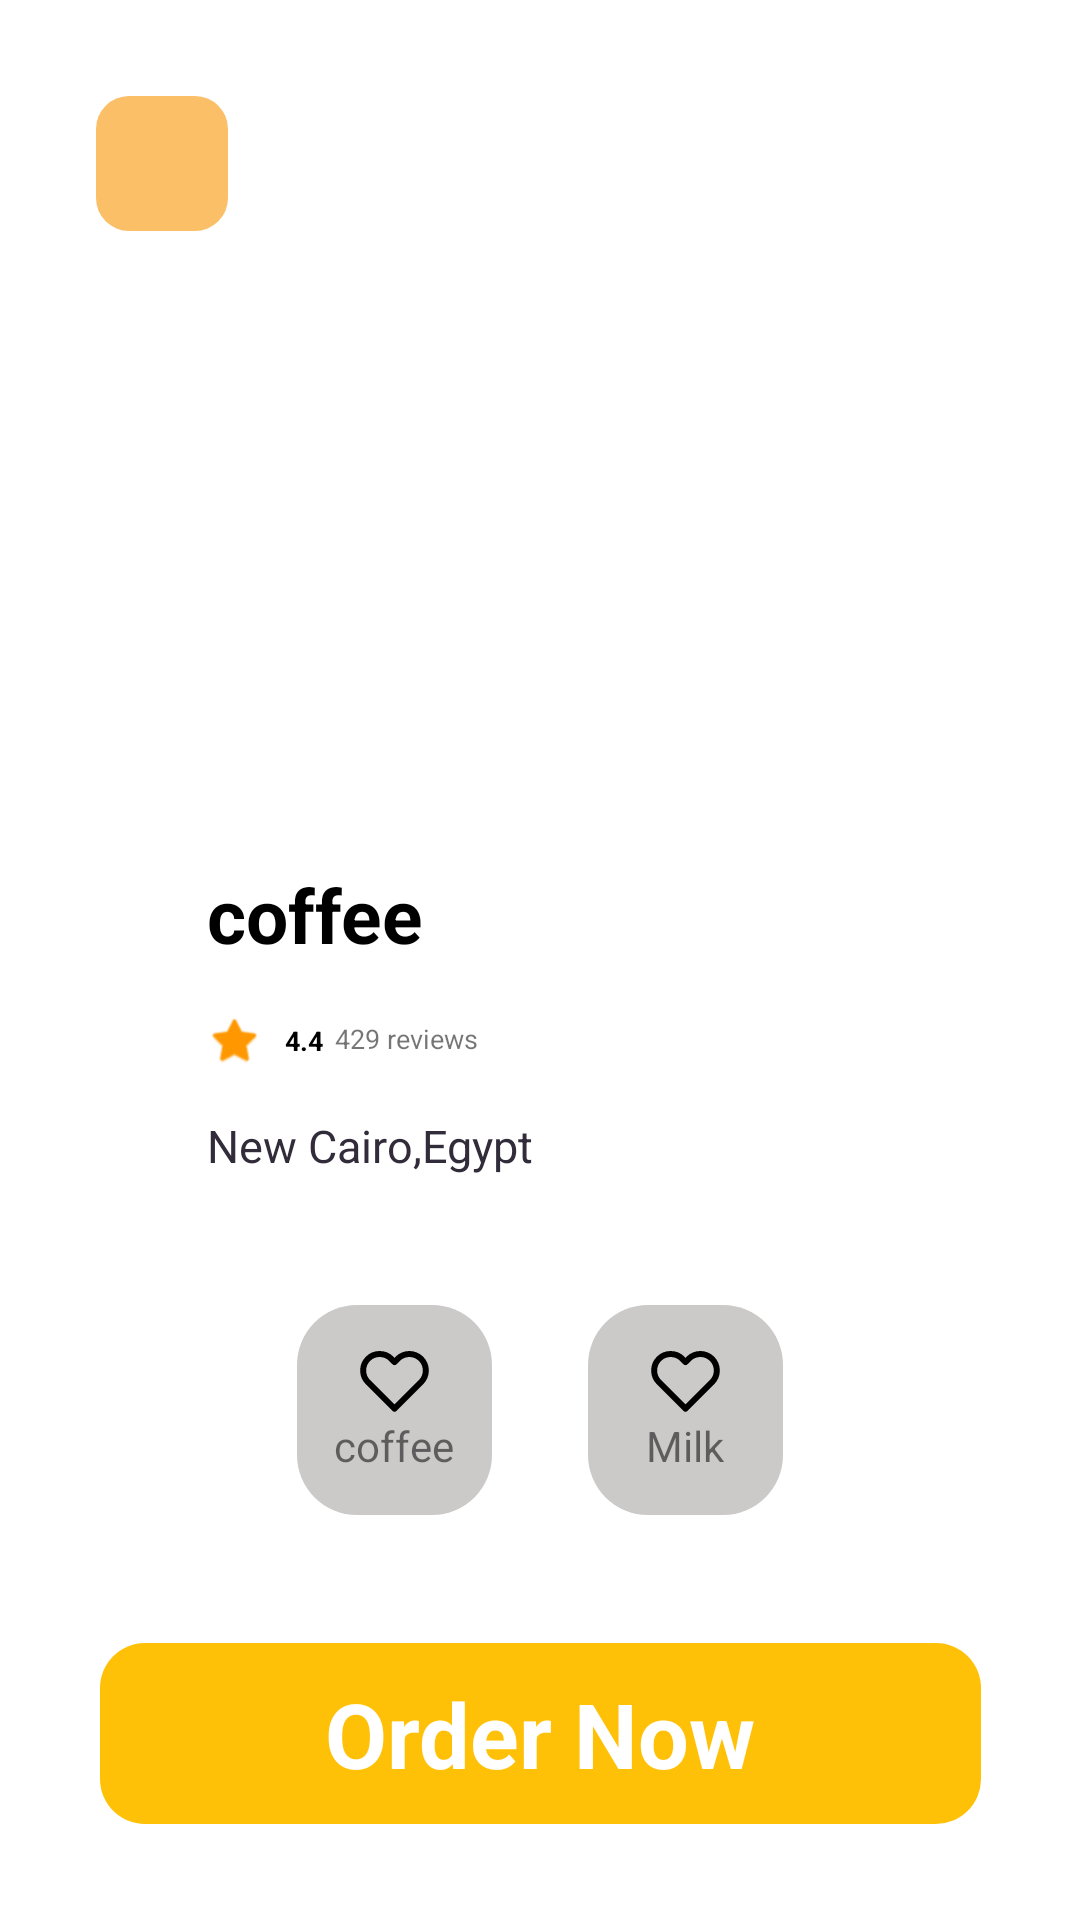

Android layout source for this screen:
<!-- AndroidManifest.xml: application theme Theme.ET3_internship_project -->
<!-- res/layout/activity_full_detail.xml -->
<?xml version="1.0" encoding="utf-8"?>
<androidx.constraintlayout.widget.ConstraintLayout xmlns:android="http://schemas.android.com/apk/res/android"
    xmlns:app="http://schemas.android.com/apk/res-auto"
    xmlns:tools="http://schemas.android.com/tools"
    android:layout_width="match_parent"
    android:layout_height="match_parent"
    tools:context=".FullDetail">

    <ImageView
        android:id="@+id/imgCofee"
        android:layout_width="match_parent"
        android:layout_height="match_parent"
        android:scaleType="fitStart"
        app:layout_constraintBottom_toBottomOf="parent"
        app:layout_constraintEnd_toEndOf="parent"
        app:layout_constraintStart_toStartOf="parent"
        app:layout_constraintTop_toTopOf="parent"
        app:layout_constraintVertical_bias="0.0"
        app:srcCompat="@drawable/image4" />

    <FrameLayout
        android:layout_width="wrap_content"
        android:layout_height="wrap_content"
        android:layout_marginStart="32dp"
        android:layout_marginTop="32dp"
        android:background="@drawable/rad"
        android:padding="5dp"
        android:onClick="Back"
        app:layout_constraintEnd_toEndOf="parent"
        app:layout_constraintHorizontal_bias="0.0"
        app:layout_constraintStart_toStartOf="parent"
        app:layout_constraintTop_toTopOf="parent">

        <ImageView
            android:id="@+id/imageView4"
            android:layout_width="34dp"
            android:layout_height="35dp"
            app:srcCompat="@drawable/ic_baseline_arrow_back_24" />
    </FrameLayout>


    <androidx.constraintlayout.widget.Guideline
        android:id="@+id/guideline_center"
        android:layout_width="wrap_content"
        android:layout_height="wrap_content"
        android:orientation="horizontal"
        app:layout_constraintGuide_percent="0.4" />

    <androidx.constraintlayout.widget.ConstraintLayout
        android:layout_width="0dp"

        android:layout_height="0dp"
        android:background="@drawable/rad2"
        app:layout_constraintBottom_toBottomOf="parent"
        app:layout_constraintEnd_toEndOf="parent"
        app:layout_constraintStart_toStartOf="parent"
        app:layout_constraintTop_toTopOf="@+id/guideline_center">

        <TextView
            android:id="@+id/txt_Name"
            style="@style/s1"
            android:layout_width="wrap_content"
            android:layout_height="wrap_content"
            android:layout_marginTop="32dp"
            android:text="coffee"
            android:textSize="25sp"
            app:layout_constraintEnd_toEndOf="parent"
            app:layout_constraintHorizontal_bias="0.24"
            app:layout_constraintStart_toStartOf="parent"
            app:layout_constraintTop_toTopOf="parent" />

        <ImageView
            android:id="@+id/imageView7"
            android:layout_width="18dp"
            android:layout_height="18dp"
            android:layout_marginTop="16dp"
            app:layout_constraintEnd_toEndOf="parent"
            app:layout_constraintHorizontal_bias="0.0"
            app:layout_constraintStart_toStartOf="@+id/txt_Name"
            app:layout_constraintTop_toBottomOf="@+id/txt_Name"
            app:srcCompat="@android:drawable/btn_star"
            app:tint="#FF9800" />

        <TextView
            android:id="@+id/txt_rating"
            style="@style/s1"
            android:layout_width="wrap_content"
            android:layout_height="wrap_content"
            android:layout_marginStart="8dp"
            android:text="4.4"
            android:textSize="9sp"
            app:layout_constraintBottom_toBottomOf="@+id/imageView7"
            app:layout_constraintStart_toEndOf="@+id/imageView7"
            app:layout_constraintTop_toTopOf="@+id/imageView7" />

        <TextView
            android:id="@+id/txt_review"
            android:layout_width="wrap_content"
            android:layout_height="wrap_content"
            android:layout_marginStart="4dp"
            android:text="429 reviews"
            android:textSize="9sp"
            app:layout_constraintBottom_toBottomOf="@+id/imageView7"
            app:layout_constraintStart_toEndOf="@+id/txt_rating"
            app:layout_constraintTop_toTopOf="@+id/imageView7"
            app:layout_constraintVertical_bias="0.4" />

        <TextView
            android:id="@+id/txt_location"
            android:layout_width="wrap_content"
            android:layout_height="wrap_content"
            android:layout_marginTop="16dp"
            android:text="New Cairo,Egypt"
            android:textColor="#312B3A"
            android:textSize="15dp"
            app:layout_constraintEnd_toEndOf="parent"
            app:layout_constraintHorizontal_bias="0.0"
            app:layout_constraintStart_toStartOf="@+id/txt_Name"
            app:layout_constraintTop_toBottomOf="@+id/imageView7" />

        <FrameLayout
            android:id="@+id/frameLayout2"
            android:layout_width="wrap_content"
            android:layout_height="wrap_content"
            android:layout_marginBottom="32dp"
            android:background="@drawable/rad3"
            android:onClick="OrderNow"
            android:paddingHorizontal="75dp"
            android:paddingVertical="10dp"
            app:layout_constraintBottom_toBottomOf="parent"
            app:layout_constraintEnd_toEndOf="parent"
            app:layout_constraintStart_toStartOf="parent">

            <TextView
                android:id="@+id/textView3"
                android:layout_width="wrap_content"
                android:layout_height="wrap_content"
                android:text="@string/order_now"
                android:textColor="@color/white"
                android:textSize="30dp"
                android:textStyle="bold" />

        </FrameLayout>

        <LinearLayout
            android:id="@+id/linearLayout2"
            android:layout_width="65dp"
            android:layout_height="70dp"
            android:layout_marginEnd="32dp"
            android:background="@drawable/rad4"
            android:gravity="center"
            android:orientation="vertical"
            android:padding="10dp"
            app:layout_constraintBottom_toTopOf="@+id/frameLayout2"
            app:layout_constraintEnd_toStartOf="@+id/linearLayout"
            app:layout_constraintHorizontal_bias="0.5"
            app:layout_constraintHorizontal_chainStyle="packed"
            app:layout_constraintStart_toStartOf="parent"
            app:layout_constraintTop_toBottomOf="@+id/txt_location">


            <ImageView
                android:id="@+id/imageView5"
                android:layout_width="match_parent"
                android:layout_height="wrap_content"
                app:srcCompat="@drawable/heart" />

            <TextView
                android:id="@+id/textView5"
                android:layout_width="wrap_content"
                android:layout_height="wrap_content"
                android:text="coffee" />
        </LinearLayout>

        <LinearLayout
            android:id="@+id/linearLayout"
            android:layout_width="65dp"
            android:layout_height="70dp"
            android:background="@drawable/rad4"
            android:gravity="center"
            android:orientation="vertical"

            android:padding="10dp"
            app:layout_constraintBottom_toTopOf="@+id/frameLayout2"
            app:layout_constraintEnd_toEndOf="parent"
            app:layout_constraintHorizontal_bias="0.5"
            app:layout_constraintStart_toEndOf="@+id/linearLayout2"
            app:layout_constraintTop_toBottomOf="@+id/txt_location">

            <ImageView
                android:id="@+id/imageView6"
                android:layout_width="match_parent"
                android:layout_height="wrap_content"
                app:srcCompat="@drawable/heart" />

            <TextView
                android:id="@+id/textView6"
                android:layout_width="wrap_content"
                android:layout_height="wrap_content"
                android:text="Milk" />
        </LinearLayout>

    </androidx.constraintlayout.widget.ConstraintLayout>

</androidx.constraintlayout.widget.ConstraintLayout>
<!-- resources referenced by this layout -->
<resources>
  <!-- drawable heart (drawable) -->
  <vector xmlns:android="http://schemas.android.com/apk/res/android"
      android:width="25dp"
      android:height="24dp"
      android:viewportWidth="25"
      android:viewportHeight="24">
    <path
        android:pathData="M21.34,4.61C20.829,4.099 20.223,3.694 19.555,3.417C18.888,3.141 18.173,2.998 17.45,2.998C16.728,2.998 16.012,3.141 15.345,3.417C14.677,3.694 14.071,4.099 13.56,4.61L12.5,5.67L11.44,4.61C10.408,3.578 9.009,2.999 7.55,2.999C6.091,2.999 4.692,3.578 3.66,4.61C2.628,5.642 2.049,7.041 2.049,8.5C2.049,9.959 2.628,11.358 3.66,12.39L4.72,13.45L12.5,21.23L20.28,13.45L21.34,12.39C21.851,11.879 22.256,11.273 22.533,10.605C22.809,9.938 22.952,9.222 22.952,8.5C22.952,7.778 22.809,7.062 22.533,6.395C22.256,5.727 21.851,5.121 21.34,4.61V4.61Z"
        android:strokeLineJoin="round"
        android:strokeWidth="2"
        android:fillColor="#00000000"
        android:strokeColor="#000000"
        android:strokeLineCap="round"/>
  
  </vector>
  <!-- drawable rad (drawable) -->
  <?xml version="1.0" encoding="utf-8"?>
  <shape xmlns:android="http://schemas.android.com/apk/res/android">
      <solid android:color="#CBFAAF41" />
  
      <corners android:radius="11dp" />
  </shape>
  <!-- drawable rad2 (drawable) -->
  <?xml version="1.0" encoding="utf-8"?>
  <shape xmlns:android="http://schemas.android.com/apk/res/android">
      <solid android:color="@color/white"/>
      <corners android:radius="50dp" />
  
  </shape>
  <!-- drawable rad3 (drawable) -->
  <?xml version="1.0" encoding="utf-8"?>
  <shape xmlns:android="http://schemas.android.com/apk/res/android">
      <solid android:color="#FFC107"/>
      <corners android:radius="15dp" />
  
  </shape>
  <!-- drawable rad4 (drawable) -->
  <?xml version="1.0" encoding="utf-8"?>
  <shape xmlns:android="http://schemas.android.com/apk/res/android">
      <solid android:color="#CCC9C9"/>
      <corners android:radius="20dp"/>
  </shape>
  <string name="order_now">Order Now</string>
  <style name="s1">
          <item name="android:textColor">@color/black</item>
          <item name="android:textStyle">bold</item>
      </style>
  <style name="Theme.ET3_internship_project" parent="Theme.MaterialComponents.DayNight.DarkActionBar">
          
          <item name="colorPrimary">@color/purple_500</item>
          <item name="colorPrimaryVariant">@color/purple_700</item>
          <item name="colorOnPrimary">@color/white</item>
          
          <item name="colorSecondary">@color/teal_200</item>
          <item name="colorSecondaryVariant">@color/teal_700</item>
          <item name="colorOnSecondary">@color/black</item>
          
          <item name="android:statusBarColor" tools:targetApi="l">?attr/colorPrimaryVariant</item>
          
      </style>
  <!-- not gathered from this repository: default colours our renderer supplied (Android Studio template values) -->
  <color name="purple_500">#FF6200EE</color>
  <color name="purple_700">#FF3700B3</color>
  <color name="teal_200">#FF03DAC5</color>
  <color name="teal_700">#FF018786</color>
  <color name="black">#FF000000</color>
  <color name="white">#FFFFFFFF</color>
</resources>
